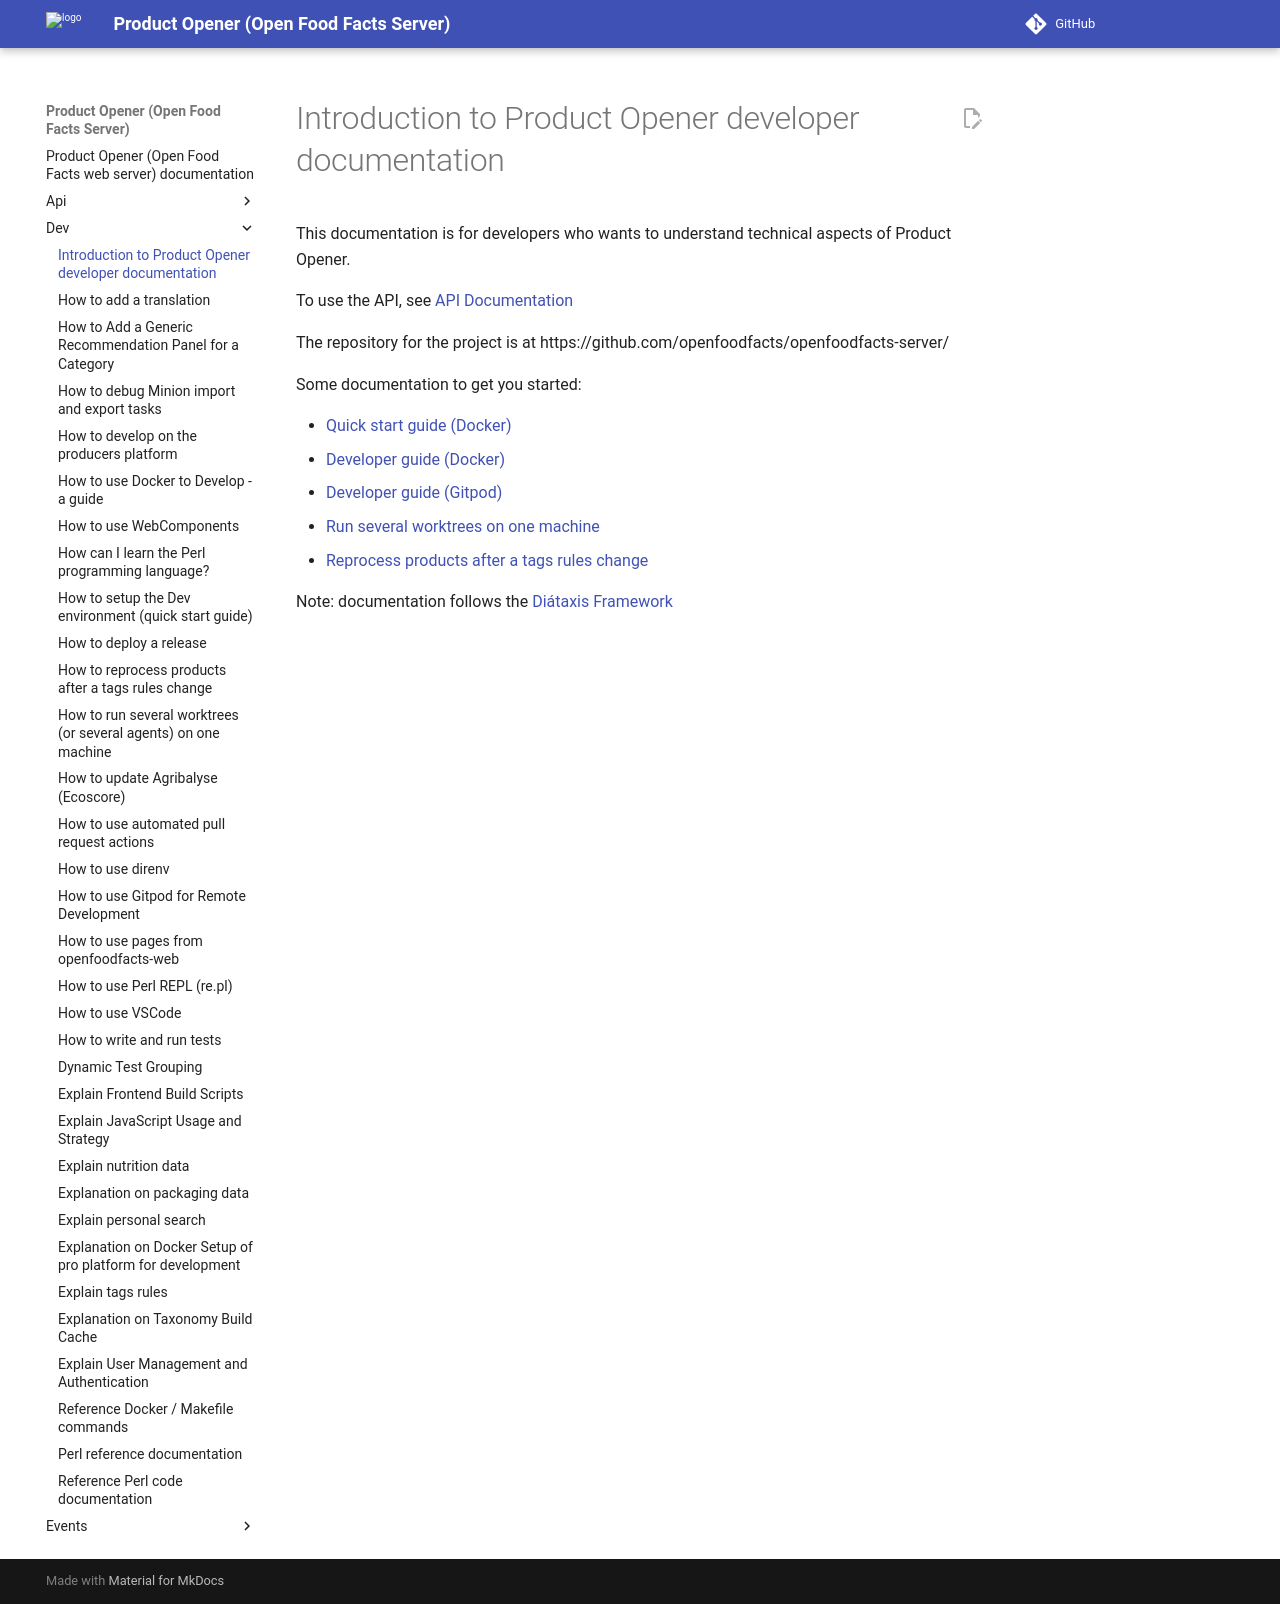

repository: openfoodfacts/openfoodfacts-server · page: dev/index.html · generator: mkdocs

# Introduction to Product Opener developer documentation

This documentation is for developers who wants to understand technical aspects of Product Opener.

To use the API, see [API Documentation](../api/index.md)

The repository for the project is at https://github.com/openfoodfacts/openfoodfacts-server/

Some documentation to get you started:

* [Quick start guide (Docker)](how-to-quick-start-guide.md)
* [Developer guide (Docker)](how-to-develop-using-docker.md)
* [Developer guide (Gitpod)](how-to-use-gitpod.md)
* [Run several worktrees on one machine](how-to-run-several-worktrees.md)
* [Reprocess products after a tags rules change](how-to-reprocess-products-for-tags-rules.md)


Note: documentation follows the [Diátaxis Framework](https://diataxis.fr/)
